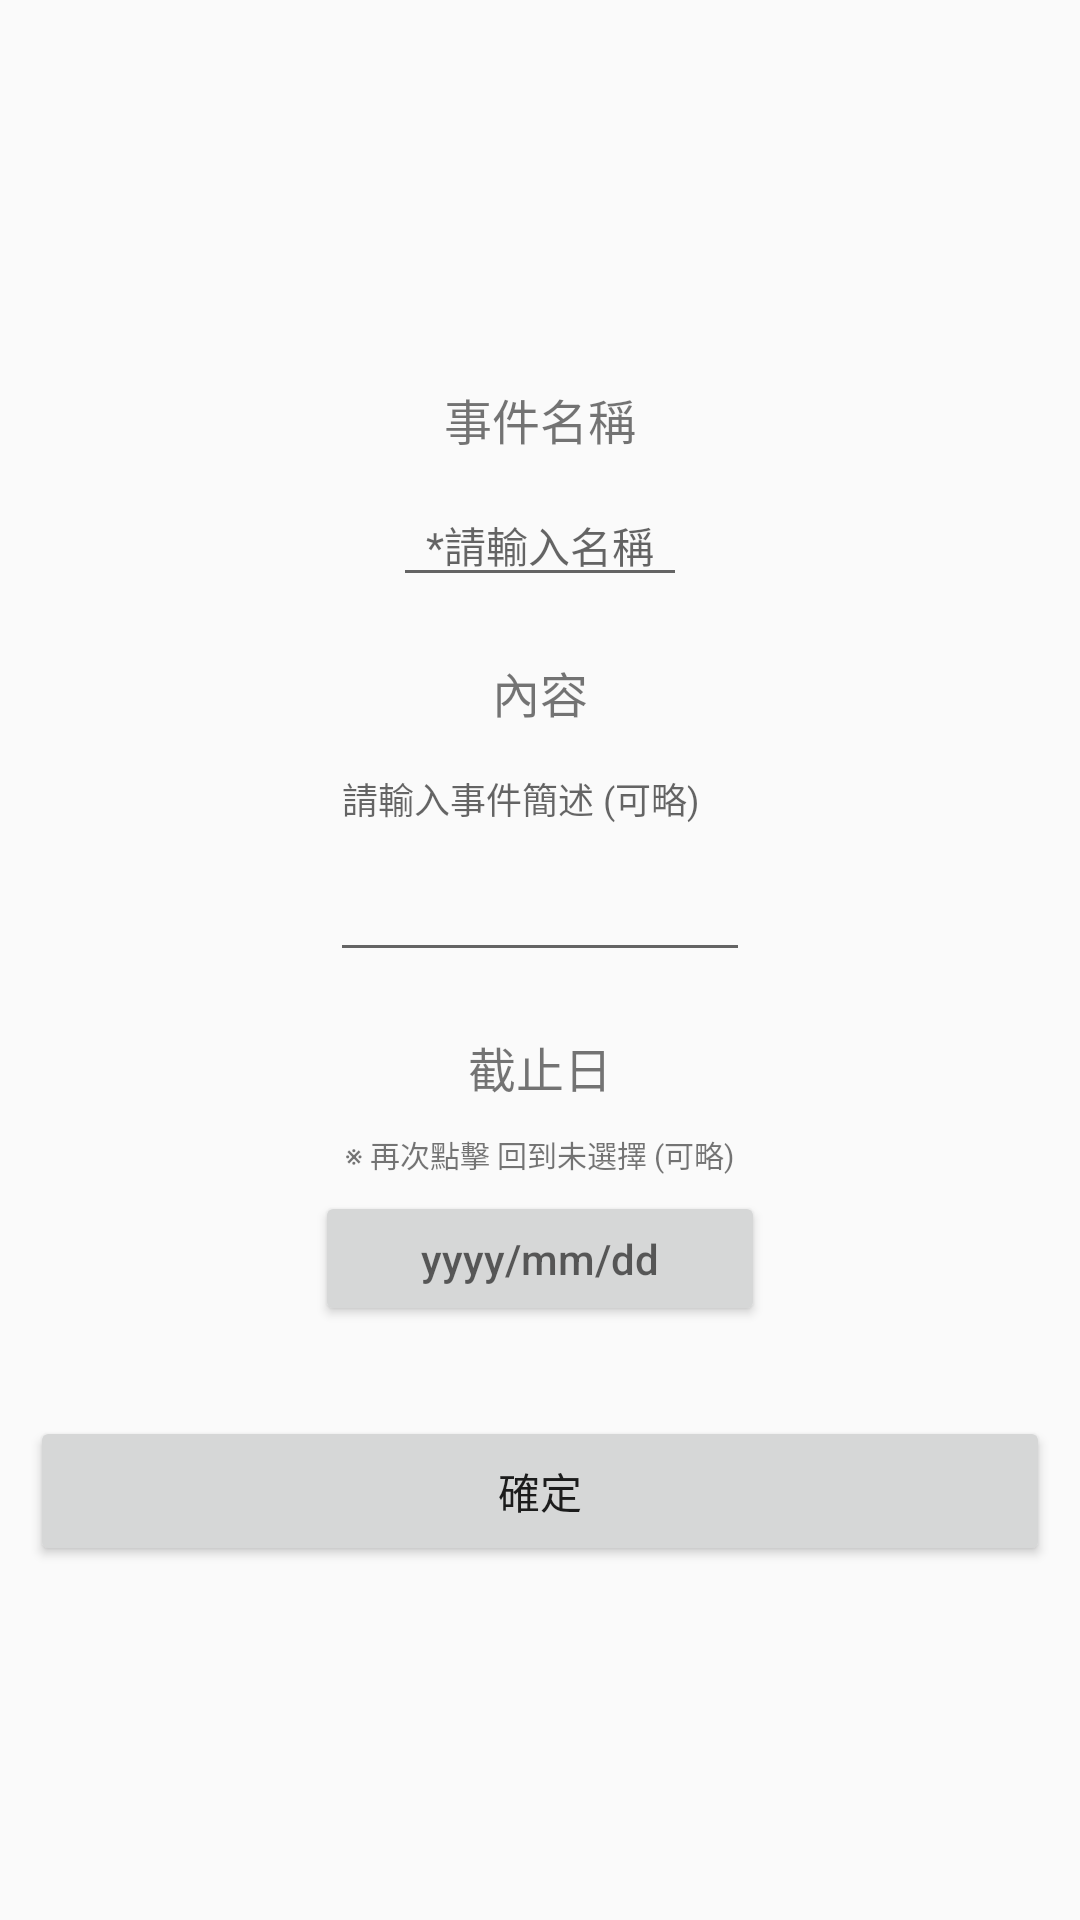

Layout XML and referenced resources for this Android screen:
<!-- AndroidManifest.xml: application theme AppTheme.NoActionBar -->
<!-- res/layout/dialog_ddworkadd.xml -->
<?xml version="1.0" encoding="utf-8"?>
<LinearLayout xmlns:android="http://schemas.android.com/apk/res/android"
    android:layout_width="match_parent"
    android:layout_height="match_parent"
    android:gravity="center"
    android:layout_gravity="center"
    android:padding="10dp"
    android:orientation="vertical">

    <TextView
        android:layout_width="wrap_content"
        android:layout_height="wrap_content"
        android:layout_margin="10dp"
        android:text="事件名稱"
        android:textSize="16sp" />

    <EditText
        android:id="@+id/et_name"
        android:layout_width="wrap_content"
        android:layout_height="wrap_content"
        android:layout_marginBottom="15dp"
        android:ems="6"
        android:hint="*請輸入名稱"
        android:inputType="textPersonName"
        android:textAlignment="center"
        android:textSize="14sp" />

    <TextView
        android:layout_width="wrap_content"
        android:layout_height="wrap_content"
        android:layout_margin="5dp"
        android:text="內容"
        android:textSize="16sp" />

    <EditText
        android:id="@+id/et_content"
        android:layout_width="wrap_content"
        android:layout_height="wrap_content"
        android:layout_marginBottom="15dp"
        android:ems="10"
        android:gravity="start|top"
        android:hint="請輸入事件簡述 (可略)"
        android:inputType="textMultiLine"
        android:minLines="4"
        android:scrollHorizontally="false"
        android:singleLine="false"
        android:textSize="12sp" />

    <TextView
        android:layout_width="wrap_content"
        android:layout_height="wrap_content"
        android:layout_margin="5dp"
        android:text="截止日"
        android:textSize="16sp" />

    <TextView
        android:layout_width="wrap_content"
        android:layout_height="wrap_content"
        android:layout_margin="5dp"
        android:text="※ 再次點擊 回到未選擇 (可略)"
        android:textSize="10sp" />

    <Button
        android:id="@+id/bt_deadline"
        android:layout_width="150dp"
        android:layout_height="45dp"
        android:layout_marginBottom="30dp"
        android:hint="yyyy/mm/dd"
        android:textSize="14sp" />

    <Button
        android:id="@+id/bt_ok"
        android:layout_width="match_parent"
        android:layout_height="50dp"
        android:text="確定" />
</LinearLayout>
<!-- resources referenced by this layout -->
<resources>
  <style name="AppTheme.NoActionBar" parent="AppTheme">
          <item name="windowNoTitle">true</item>
          <item name="windowActionBar">false</item>
          <item name="android:windowFullscreen">true</item>
      </style>
  <style name="AppTheme" parent="Theme.AppCompat.Light.DarkActionBar">
          
          <item name="colorPrimary">@color/colorPrimary</item>
          <item name="colorPrimaryDark">@color/colorPrimaryDark</item>
          <item name="colorAccent">@color/colorAccent</item>
      </style>
  <!-- not gathered from this repository: default colours our renderer supplied (Android Studio template values) -->
  <color name="colorPrimary">#FF6200EE</color>
  <color name="colorPrimaryDark">#FF3700B3</color>
  <color name="colorAccent">#FF03DAC5</color>
</resources>
